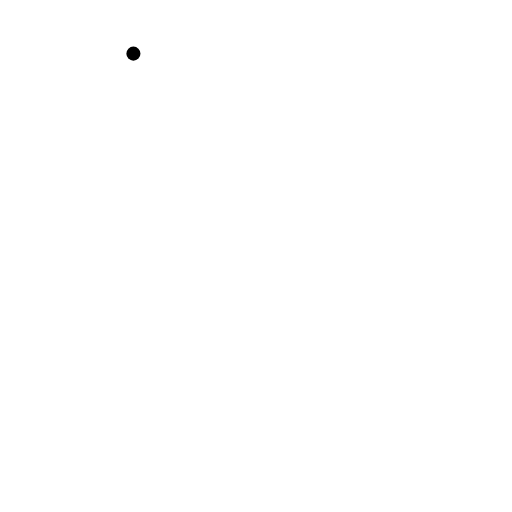
t = 0.00 s
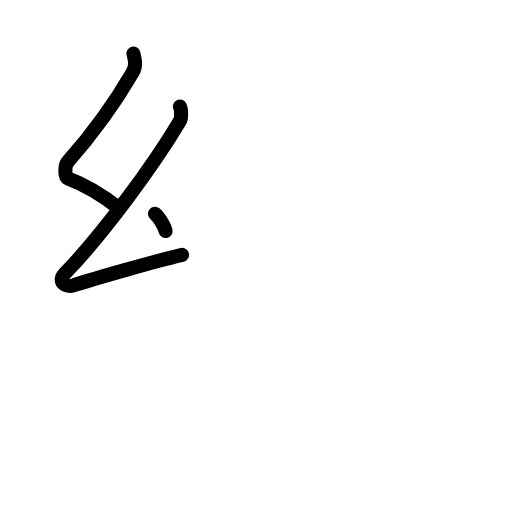
t = 2.25 s
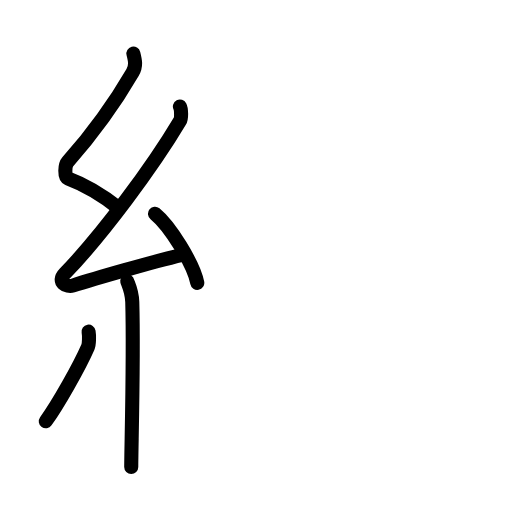
t = 4.88 s
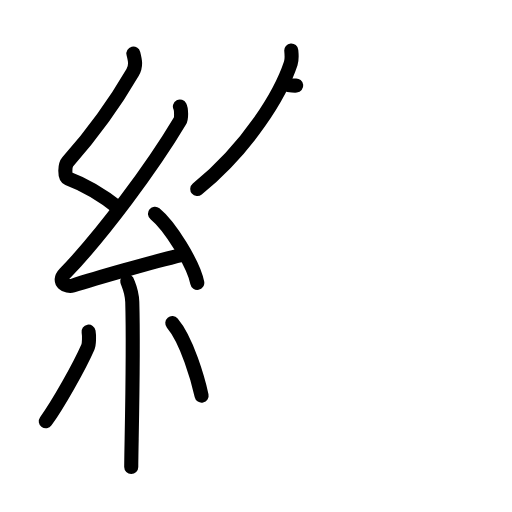
t = 7.19 s
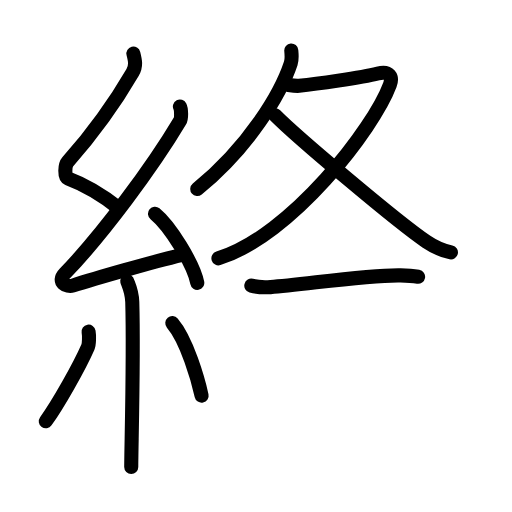
t = 9.58 s
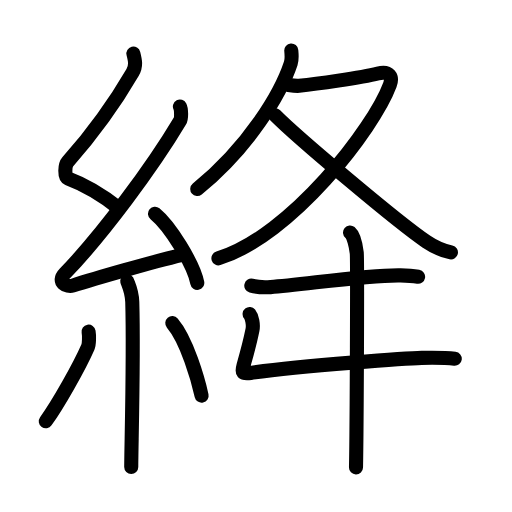
t = 12.00 s

The animated SVG that drew these frames (rendered in a browser with its animation timeline set to each time). Animation: 43 SMIL elements (animate=43); one cycle of 12.00 s.

<?xml version="1.0" encoding="UTF-8"?>
<!--
AniKanjiVG is licensed by CC-BY-SA Paul C. Sommerhoff (https://bitbucket.org/sommerhoff/anikanjivg).
AniKanjiVG uses KanjiVG which is licensed by CC-BY-SA Ulrich Apel (http://kanjivg.tagaini.net).
See also http://creativecommons.org/licenses/by-sa/3.0/
-->
<svg xmlns:kvg='http://kanjivg.tagaini.net' xmlns='http://www.w3.org/2000/svg' width='109' height='109' viewBox='0 0 109 109' style='fill:none;stroke:#000000;stroke-width:3;stroke-linecap:round;stroke-linejoin:round;' id="kvg:kanji_07d73"><g id="kvg:07d73" kvg:element="絳"><g id="kvg:07d73-g1" kvg:element="糸" kvg:position="left" kvg:radical="general"><path id="kvg:07d73-s1" kvg:type="㇜" d="M28.4,11.42c0.36,1.42,0.65,2.59-0.18,4.01C24.25,22.25,19.25,29,14.43,34.44c-0.67,0.75-0.72,3.27,0,3.54c3.81,1.42,7.64,3.78,10.91,6.38"><animate attributeName="d" begin="0.0s" dur="0.25s" from="M28.4,11.42C28.4,11.42,28.4,11.42,28.4,11.42" to="M28.4,11.42c0.36,1.42,0.65,2.59-0.18,4.01" />
<animate attributeName="d" begin="0.25s" dur="0.25s" from="M28.4,11.42c0.36,1.42,0.65,2.59-0.18,4.01c0,0,0,0,0,0,0" to="M28.4,11.42c0.36,1.42,0.65,2.59-0.18,4.01C24.25,22.25,19.25,29,14.43,34.44" />
<animate attributeName="d" begin="0.5s" dur="0.25s" from="M28.4,11.42c0.36,1.42,0.65,2.59-0.18,4.01C24.25,22.25,19.25,29,14.43,34.44c0,0,0,0,0,0,0" to="M28.4,11.42c0.36,1.42,0.65,2.59-0.18,4.01C24.25,22.25,19.25,29,14.43,34.44c-0.67,0.75-0.72,3.27,0,3.54" />
<animate attributeName="d" begin="0.75s" dur="0.25s" from="M28.4,11.42c0.36,1.42,0.65,2.59-0.18,4.01C24.25,22.25,19.25,29,14.43,34.44c-0.67,0.75-0.72,3.27,0,3.54c0,0,0,0,0,0,0" to="M28.4,11.42c0.36,1.42,0.65,2.59-0.18,4.01C24.25,22.25,19.25,29,14.43,34.44c-0.67,0.75-0.72,3.27,0,3.54c3.81,1.42,7.64,3.78,10.91,6.38" />
</path>
<path id="kvg:07d73-s2" kvg:type="㇜" d="M38.3,22.68c0.3,0.58,0.37,2.46,0,3.09c-5.8,9.73-16.49,24.18-24.48,32.44c-1.83,1.89,0.46,2.98,1.65,2.59c5-1.61,16.87-4.99,23.29-6.53"><animate attributeName="d" begin="1.0s" dur="0.25s" from="M38.3,22.68C38.3,22.68,38.3,22.68,38.3,22.68" to="M38.3,22.68c0.3,0.58,0.37,2.46,0,3.09" />
<animate attributeName="d" begin="1.25s" dur="0.25s" from="M38.3,22.68c0.3,0.58,0.37,2.46,0,3.09c0,0,0,0,0,0,0" to="M38.3,22.68c0.3,0.58,0.37,2.46,0,3.09c-5.8,9.73-16.49,24.18-24.48,32.44" />
<animate attributeName="d" begin="1.5s" dur="0.25s" from="M38.3,22.68c0.3,0.58,0.37,2.46,0,3.09c-5.8,9.73-16.49,24.18-24.48,32.44c0,0,0,0,0,0,0" to="M38.3,22.68c0.3,0.58,0.37,2.46,0,3.09c-5.8,9.73-16.49,24.18-24.48,32.44c-1.83,1.89,0.46,2.98,1.65,2.59" />
<animate attributeName="d" begin="1.75s" dur="0.25s" from="M38.3,22.68c0.3,0.58,0.37,2.46,0,3.09c-5.8,9.73-16.49,24.18-24.48,32.44c-1.83,1.89,0.46,2.98,1.65,2.59c0,0,0,0,0,0,0" to="M38.3,22.68c0.3,0.58,0.37,2.46,0,3.09c-5.8,9.73-16.49,24.18-24.48,32.44c-1.83,1.89,0.46,2.98,1.65,2.59c5-1.61,16.87-4.99,23.29-6.53" />
<animate attributeName="d" begin="0s" dur="1.0s" from="M-100,-100" to="M-100,-100" />
</path>
<path id="kvg:07d73-s3" kvg:type="㇔" d="M33,45.5c3.18,2.6,8.21,10.69,9,14.73"><animate attributeName="d" begin="2.0s" dur="1.0s" from="M33,45.5C33,45.5,33,45.5,33,45.5" to="M33,45.5c3.18,2.6,8.21,10.69,9,14.73" />
<animate attributeName="d" begin="0s" dur="2.0s" from="M-100,-100" to="M-100,-100" />
</path>
<path id="kvg:07d73-s4" kvg:type="㇑" d="M27.1,59.87c0.07,0.39,0.98,2,1.06,4.43c0.34,11.68-0.22,31.15-0.22,35.13"><animate attributeName="d" begin="3.0s" dur="0.5s" from="M27.1,59.87C27.1,59.87,27.1,59.87,27.1,59.87" to="M27.1,59.87c0.07,0.39,0.98,2,1.06,4.43" />
<animate attributeName="d" begin="3.5s" dur="0.5s" from="M27.1,59.87c0.07,0.39,0.98,2,1.06,4.43c0,0,0,0,0,0,0" to="M27.1,59.87c0.07,0.39,0.98,2,1.06,4.43c0.34,11.68-0.22,31.15-0.22,35.13" />
<animate attributeName="d" begin="0s" dur="3.0s" from="M-100,-100" to="M-100,-100" />
</path>
<path id="kvg:07d73-s5" kvg:type="㇒" d="M18.86,70.6c0.15,0.89,0.13,2.66-0.15,3.29c-1.82,4.17-6.38,12.21-8.96,15.79"><animate attributeName="d" begin="4.0s" dur="0.5s" from="M18.86,70.6C18.86,70.6,18.86,70.6,18.86,70.6" to="M18.86,70.6c0.15,0.89,0.13,2.66-0.15,3.29" />
<animate attributeName="d" begin="4.5s" dur="0.5s" from="M18.86,70.6c0.15,0.89,0.13,2.66-0.15,3.29c0,0,0,0,0,0,0" to="M18.86,70.6c0.15,0.89,0.13,2.66-0.15,3.29c-1.82,4.17-6.38,12.21-8.96,15.79" />
<animate attributeName="d" begin="0s" dur="4.0s" from="M-100,-100" to="M-100,-100" />
</path>
<path id="kvg:07d73-s6" kvg:type="㇔" d="M36.68,68.79c3.12,3.65,5.52,12.13,6.24,15.44"><animate attributeName="d" begin="5.0s" dur="1.0s" from="M36.68,68.79C36.68,68.79,36.68,68.79,36.68,68.79" to="M36.68,68.79c3.12,3.65,5.52,12.13,6.24,15.44" />
<animate attributeName="d" begin="0s" dur="5.0s" from="M-100,-100" to="M-100,-100" />
</path>
</g>
<g id="kvg:07d73-g2" kvg:position="right"><g id="kvg:07d73-g3" kvg:element="夂" kvg:position="top"><path id="kvg:07d73-s7" kvg:type="㇒" d="M62.01,10.75c0.06,0.68,0.2,1.79-0.11,2.74C59.75,20,53,31.25,42,40.25"><animate attributeName="d" begin="6.0s" dur="0.5s" from="M62.01,10.75C62.01,10.75,62.01,10.75,62.01,10.75" to="M62.01,10.75c0.06,0.68,0.2,1.79-0.11,2.74" />
<animate attributeName="d" begin="6.5s" dur="0.5s" from="M62.01,10.75c0.06,0.68,0.2,1.79-0.11,2.74c0,0,0,0,0,0,0" to="M62.01,10.75c0.06,0.68,0.2,1.79-0.11,2.74C59.75,20,53,31.25,42,40.25" />
<animate attributeName="d" begin="0s" dur="6.0s" from="M-100,-100" to="M-100,-100" />
</path>
<path id="kvg:07d73-s8" kvg:type="㇇" d="M61.18,18.06c0.27,0.03,1.73,0.28,2.5,0.2c3.45-0.36,13.15-1.69,16.77-2.61c2.48-0.63,3.19,0.71,2.55,2.42C79.53,27.39,62,50.2,46.5,55"><animate attributeName="d" begin="7.0s" dur="0.25s" from="M61.18,18.06C61.18,18.06,61.18,18.06,61.18,18.06" to="M61.18,18.06c0.27,0.03,1.73,0.28,2.5,0.2" />
<animate attributeName="d" begin="7.25s" dur="0.25s" from="M61.18,18.06c0.27,0.03,1.73,0.28,2.5,0.2c0,0,0,0,0,0,0" to="M61.18,18.06c0.27,0.03,1.73,0.28,2.5,0.2c3.45-0.36,13.15-1.69,16.77-2.61" />
<animate attributeName="d" begin="7.5s" dur="0.25s" from="M61.18,18.06c0.27,0.03,1.73,0.28,2.5,0.2c3.45-0.36,13.15-1.69,16.77-2.61c0,0,0,0,0,0,0" to="M61.18,18.06c0.27,0.03,1.73,0.28,2.5,0.2c3.45-0.36,13.15-1.69,16.77-2.61c2.48-0.63,3.19,0.71,2.55,2.42" />
<animate attributeName="d" begin="7.75s" dur="0.25s" from="M61.18,18.06c0.27,0.03,1.73,0.28,2.5,0.2c3.45-0.36,13.15-1.69,16.77-2.61c2.48-0.63,3.19,0.71,2.55,2.42c0,0,0,0,0,0,0" to="M61.18,18.06c0.27,0.03,1.73,0.28,2.5,0.2c3.45-0.36,13.15-1.69,16.77-2.61c2.48-0.63,3.19,0.71,2.55,2.42C79.53,27.39,62,50.2,46.5,55" />
<animate attributeName="d" begin="0s" dur="7.0s" from="M-100,-100" to="M-100,-100" />
</path>
<path id="kvg:07d73-s9" kvg:type="㇏" d="M58.58,24.54c4.68,4.71,25.89,22.61,32.19,26.91c1.88,1.28,3.4,1.91,5.23,2.29"><animate attributeName="d" begin="8.0s" dur="0.5s" from="M58.58,24.54C58.58,24.54,58.58,24.54,58.58,24.54" to="M58.58,24.54c4.68,4.71,25.89,22.61,32.19,26.91" />
<animate attributeName="d" begin="8.5s" dur="0.5s" from="M58.58,24.54c4.68,4.71,25.89,22.61,32.19,26.91c0,0,0,0,0,0,0" to="M58.58,24.54c4.68,4.71,25.89,22.61,32.19,26.91c1.88,1.28,3.4,1.91,5.23,2.29" />
<animate attributeName="d" begin="0s" dur="8.0s" from="M-100,-100" to="M-100,-100" />
</path>
</g>
<g id="kvg:07d73-g4" kvg:position="bottom"><path id="kvg:07d73-s10" kvg:type="㇐" d="M53.5,60.82c1.07,0.28,3.03,0.37,4.09,0.3c6.81-0.45,20.33-2.63,27.68-2.49c1.78,0.03,2.85,0.14,3.74,0.29"><animate attributeName="d" begin="9.0s" dur="0.3333333333333333s" from="M53.5,60.82C53.5,60.82,53.5,60.82,53.5,60.82" to="M53.5,60.82c1.07,0.28,3.03,0.37,4.09,0.3" />
<animate attributeName="d" begin="9.333333333333334s" dur="0.3333333333333333s" from="M53.5,60.82c1.07,0.28,3.03,0.37,4.09,0.3c0,0,0,0,0,0,0" to="M53.5,60.82c1.07,0.28,3.03,0.37,4.09,0.3c6.81-0.45,20.33-2.63,27.68-2.49" />
<animate attributeName="d" begin="9.666666666666666s" dur="0.3333333333333333s" from="M53.5,60.82c1.07,0.28,3.03,0.37,4.09,0.3c6.81-0.45,20.33-2.63,27.68-2.49c0,0,0,0,0,0,0" to="M53.5,60.82c1.07,0.28,3.03,0.37,4.09,0.3c6.81-0.45,20.33-2.63,27.68-2.49c1.78,0.03,2.85,0.14,3.74,0.29" />
<animate attributeName="d" begin="0s" dur="9.0s" from="M-100,-100" to="M-100,-100" />
</path>
<path id="kvg:07d73-s11" kvg:type="㇄" d="M53.14,66.86c0.51,0.63,0.84,2.22,0.61,3.39c-0.5,2.5-1.25,5.25-1.92,7.59c-0.44,1.56-0.25,1.83,1.54,1.56c11.03-1.63,34.39-3.17,36.4-3.21c2.01-0.04,4.78-0.09,7.04,0.19"><animate attributeName="d" begin="10.0s" dur="0.2s" from="M53.14,66.86C53.14,66.86,53.14,66.86,53.14,66.86" to="M53.14,66.86c0.51,0.63,0.84,2.22,0.61,3.39" />
<animate attributeName="d" begin="10.2s" dur="0.2s" from="M53.14,66.86c0.51,0.63,0.84,2.22,0.61,3.39c0,0,0,0,0,0,0" to="M53.14,66.86c0.51,0.63,0.84,2.22,0.61,3.39c-0.5,2.5-1.25,5.25-1.92,7.59" />
<animate attributeName="d" begin="10.4s" dur="0.2s" from="M53.14,66.86c0.51,0.63,0.84,2.22,0.61,3.39c-0.5,2.5-1.25,5.25-1.92,7.59c0,0,0,0,0,0,0" to="M53.14,66.86c0.51,0.63,0.84,2.22,0.61,3.39c-0.5,2.5-1.25,5.25-1.92,7.59c-0.44,1.56-0.25,1.83,1.54,1.56" />
<animate attributeName="d" begin="10.6s" dur="0.2s" from="M53.14,66.86c0.51,0.63,0.84,2.22,0.61,3.39c-0.5,2.5-1.25,5.25-1.92,7.59c-0.44,1.56-0.25,1.83,1.54,1.56c0,0,0,0,0,0,0" to="M53.14,66.86c0.51,0.63,0.84,2.22,0.61,3.39c-0.5,2.5-1.25,5.25-1.92,7.59c-0.44,1.56-0.25,1.83,1.54,1.56c11.03-1.63,34.39-3.17,36.4-3.21" />
<animate attributeName="d" begin="10.8s" dur="0.2s" from="M53.14,66.86c0.51,0.63,0.84,2.22,0.61,3.39c-0.5,2.5-1.25,5.25-1.92,7.59c-0.44,1.56-0.25,1.83,1.54,1.56c11.03-1.63,34.39-3.17,36.4-3.21c0,0,0,0,0,0,0" to="M53.14,66.86c0.51,0.63,0.84,2.22,0.61,3.39c-0.5,2.5-1.25,5.25-1.92,7.59c-0.44,1.56-0.25,1.83,1.54,1.56c11.03-1.63,34.39-3.17,36.4-3.21c2.01-0.04,4.78-0.09,7.04,0.19" />
<animate attributeName="d" begin="0s" dur="10.0s" from="M-100,-100" to="M-100,-100" />
</path>
<path id="kvg:07d73-s12" kvg:type="㇑" d="M74.52,49.5c0.8,0.67,1.27,3,1.43,4.33c0.16,1.33,0,37.35-0.16,45.67"><animate attributeName="d" begin="11.0s" dur="0.5s" from="M74.52,49.5C74.52,49.5,74.52,49.5,74.52,49.5" to="M74.52,49.5c0.8,0.67,1.27,3,1.43,4.33" />
<animate attributeName="d" begin="11.5s" dur="0.5s" from="M74.52,49.5c0.8,0.67,1.27,3,1.43,4.33c0,0,0,0,0,0,0" to="M74.52,49.5c0.8,0.67,1.27,3,1.43,4.33c0.16,1.33,0,37.35-0.16,45.67" />
<animate attributeName="d" begin="0s" dur="11.0s" from="M-100,-100" to="M-100,-100" />
</path>
</g>
</g>
</g>
</svg>
